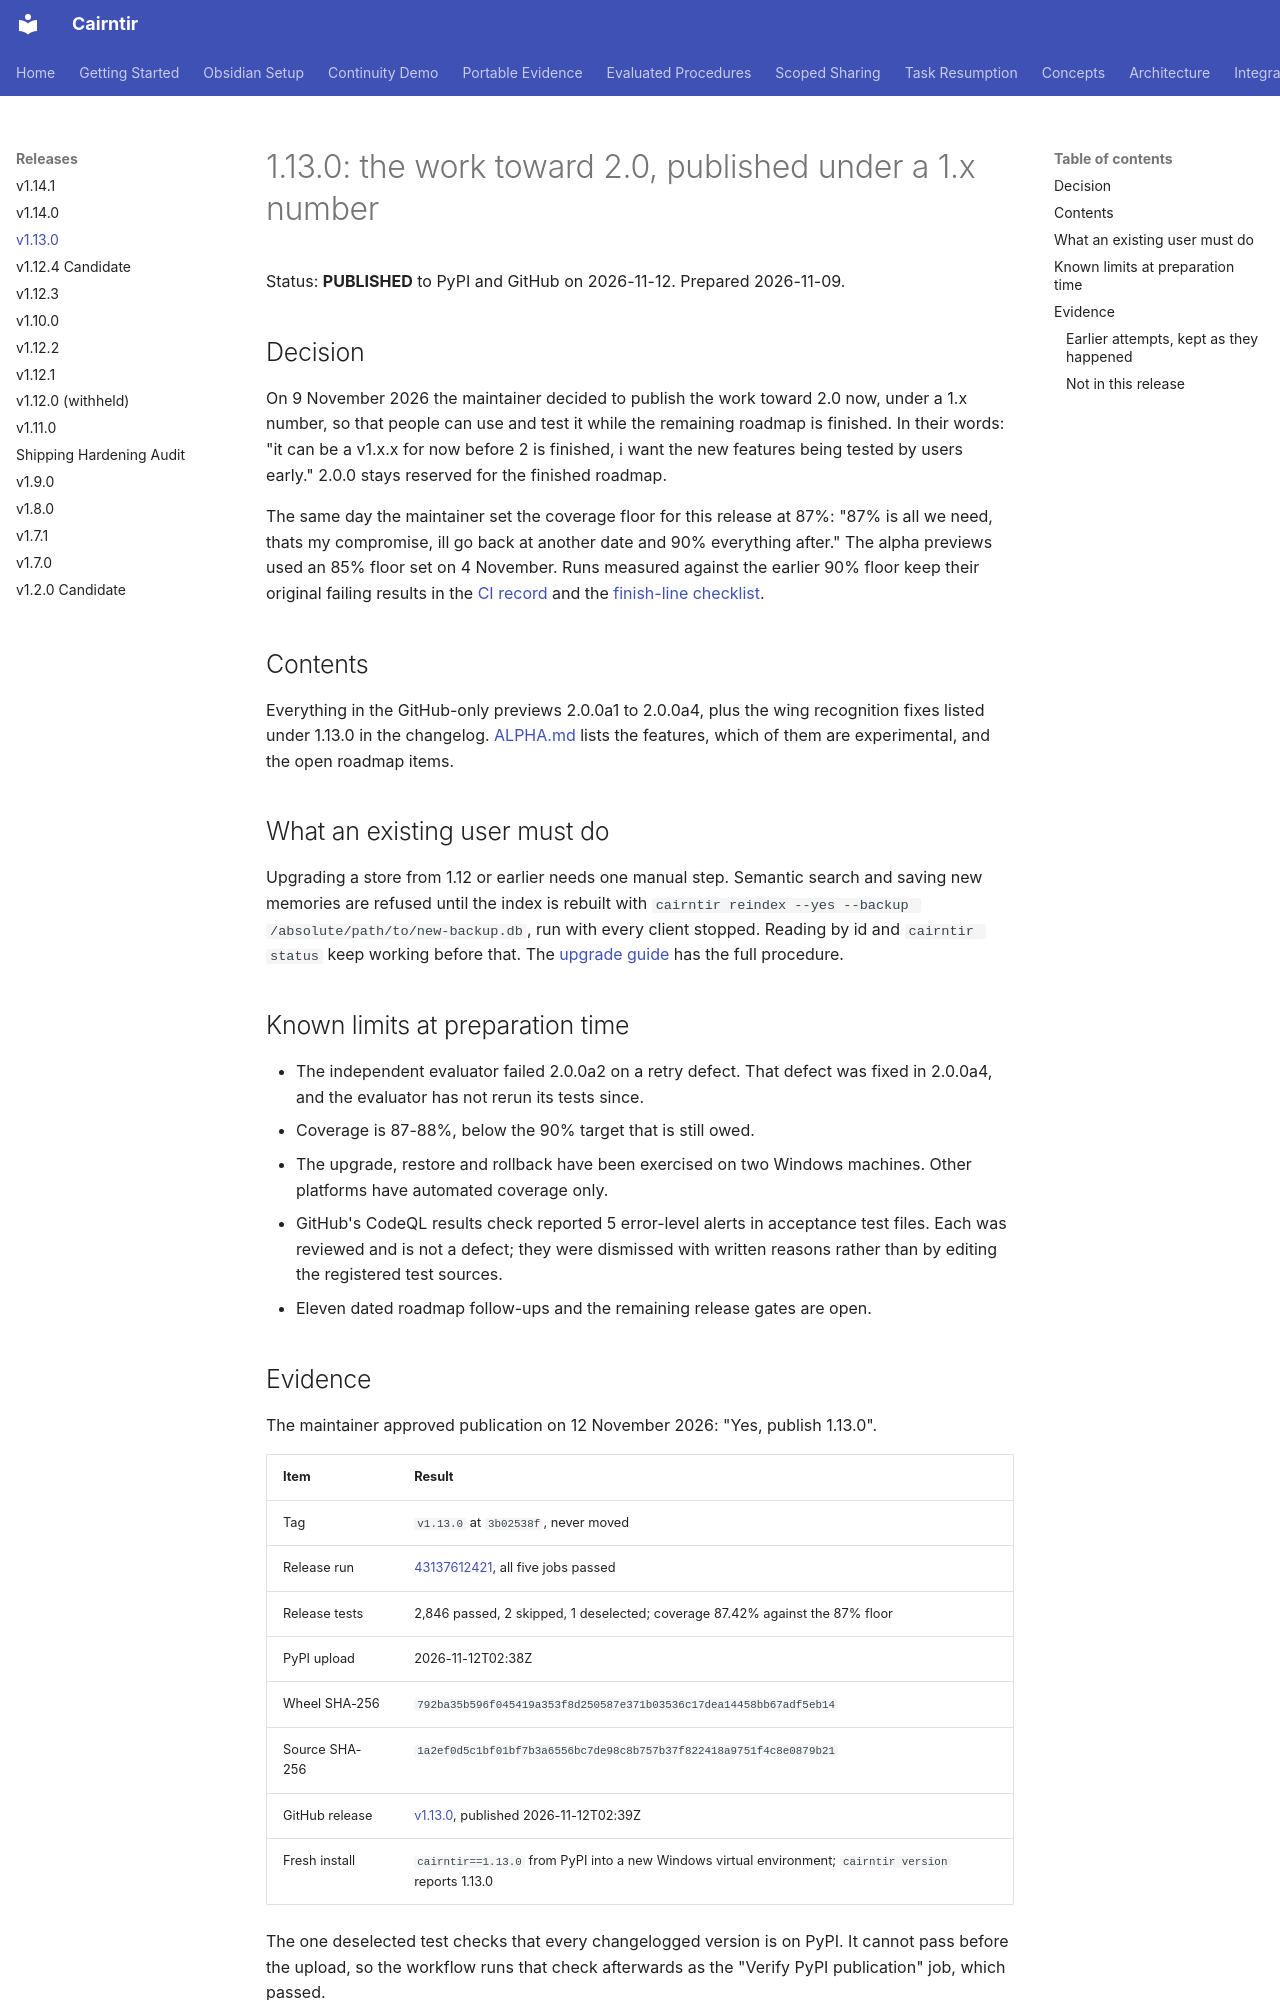

repository: pnmcguire480/cairntir · page: release/v1.13.0/index.html · generator: mkdocs

# 1.13.0: the work toward 2.0, published under a 1.x number

Status: **PUBLISHED** to PyPI and GitHub on 2026-11-12. Prepared 2026-11-09.

## Decision

On 9 November 2026 the maintainer decided to publish the work toward 2.0 now,
under a 1.x number, so that people can use and test it while the remaining
roadmap is finished. In their words: "it can be a v1.x.x for now before 2 is
finished, i want the new features being tested by users early." 2.0.0 stays
reserved for the finished roadmap.

The same day the maintainer set the coverage floor for this release at 87%: "87%
is all we need, thats my compromise, ill go back at another date and 90%
everything after." The alpha previews used an 85% floor set on 4 November. Runs
measured against the earlier 90% floor keep their original failing results in the
[CI record](v2-alpha-ci.md) and the [finish-line checklist](v2-finish-line.md).

## Contents

Everything in the GitHub-only previews 2.0.0a1 to 2.0.0a4, plus the wing
recognition fixes listed under 1.13.0 in the changelog. [ALPHA.md](https://github.com/pnmcguire480/cairntir/blob/main/ALPHA.md)
lists the features, which of them are experimental, and the open roadmap items.

## What an existing user must do

Upgrading a store from 1.12 or earlier needs one manual step. Semantic search and
saving new memories are refused until the index is rebuilt with
`cairntir reindex --yes --backup /absolute/path/to/new-backup.db`, run with every
client stopped. Reading by id and `cairntir status` keep working before that. The
[upgrade guide](../embedding-artifacts.md) has the full procedure.

## Known limits at preparation time

- The independent evaluator failed 2.0.0a2 on a retry defect. That defect was
  fixed in 2.0.0a4, and the evaluator has not rerun its tests since.
- Coverage is 87-88%, below the 90% target that is still owed.
- The upgrade, restore and rollback have been exercised on two Windows machines.
  Other platforms have automated coverage only.
- GitHub's CodeQL results check reported 5 error-level alerts in acceptance test
  files. Each was reviewed and is not a defect; they were dismissed with written
  reasons rather than by editing the registered test sources.
- Eleven dated roadmap follow-ups and the remaining release gates are open.

## Evidence

The maintainer approved publication on 12 November 2026: "Yes, publish 1.13.0".

| Item | Result |
|---|---|
| Tag | `v1.13.0` at `3b02538f`, never moved |
| Release run | [43137612421](https://github.com/pnmcguire480/cairntir/actions/runs/43137612421), all five jobs passed |
| Release tests | 2,846 passed, 2 skipped, 1 deselected; coverage 87.42% against the 87% floor |
| PyPI upload | 2026-11-12T02:38Z |
| Wheel SHA-256 | `792ba35b596f045419a353f8d250587e371b03536c17dea14458bb67adf5eb14` |
| Source SHA-256 | `1a2ef0d5c1bf01bf7b3a6556bc7de98c8b757b37f822418a9751f4c8e0879b21` |
| GitHub release | [v1.13.0](https://github.com/pnmcguire480/cairntir/releases/tag/v1.13.0), published 2026-11-12T02:39Z |
| Fresh install | `cairntir==1.13.0` from PyPI into a new Windows virtual environment; `cairntir version` reports 1.13.0 |

The one deselected test checks that every changelogged version is on PyPI. It
cannot pass before the upload, so the workflow runs that check afterwards as
the "Verify PyPI publication" job, which passed.
